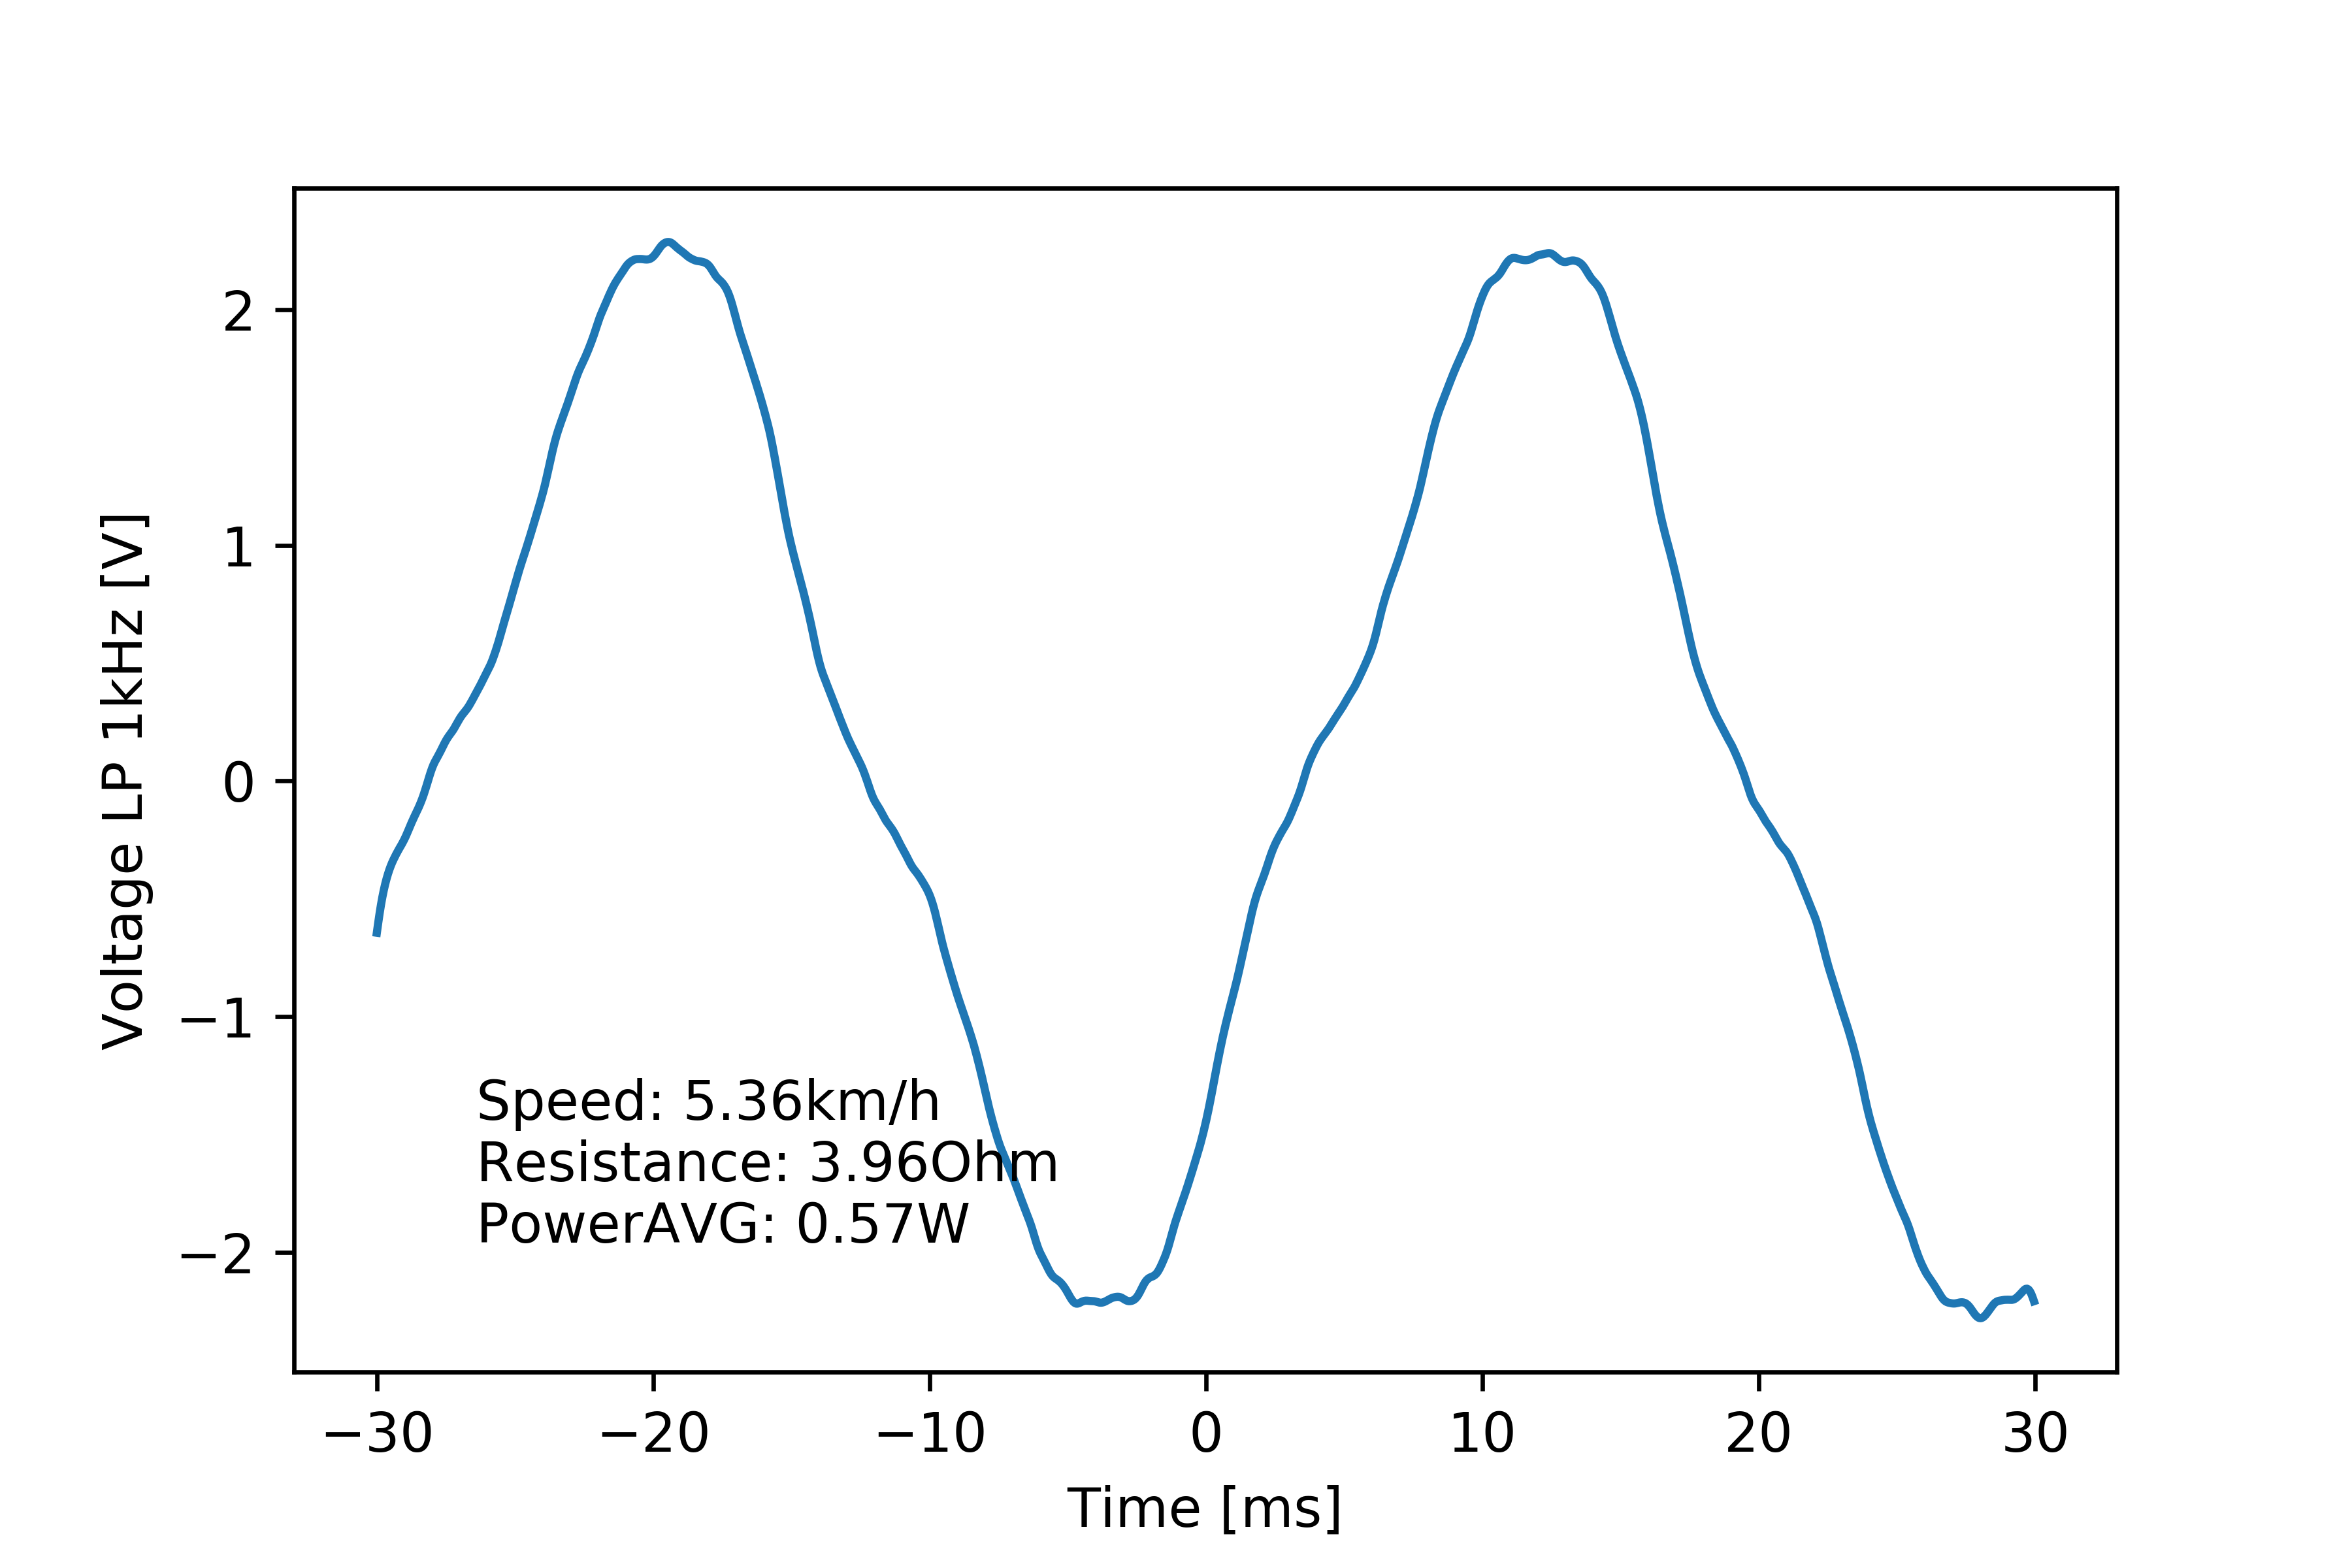

Data behind this chart, as committed beside it:
# [TIME], [VOLT], [VOLT filtered 1kHz]
#
-2.999999999999999889e-02, -6.440000000000000169e-01, -6.433868318533468855e-01
-2.994999999999999746e-02, -4.599999999999999645e-01, -6.010854174962433349e-01
-2.989999999999999949e-02, -5.520000000000000462e-01, -5.610644742034104349e-01
-2.984999999999999806e-02, -3.679999999999999938e-01, -5.245384459160216117e-01
-2.980000000000000010e-02, -5.520000000000000462e-01, -4.919765439415842434e-01
-2.974999999999999867e-02, -3.679999999999999938e-01, -4.632364891027903608e-01
-2.969999999999999724e-02, -5.520000000000000462e-01, -4.378350166974000479e-01
-2.964999999999999927e-02, -3.679999999999999938e-01, -4.152394986389965070e-01
-2.959999999999999784e-02, -4.599999999999999645e-01, -3.950683620000884910e-01
-2.954999999999999988e-02, -2.760000000000000231e-01, -3.770889387462438291e-01
-2.949999999999999845e-02, -4.599999999999999645e-01, -3.610744551444129424e-01
-2.945000000000000048e-02, -2.760000000000000231e-01, -3.467546541953490657e-01
-2.939999999999999905e-02, -2.760000000000000231e-01, -3.338047232114774165e-01
-2.934999999999999762e-02, -4.599999999999999645e-01, -3.217595853166448916e-01
-2.929999999999999966e-02, -3.679999999999999938e-01, -3.102044034435731956e-01
-2.924999999999999822e-02, -1.839999999999999969e-01, -2.991293017793499875e-01
-2.920000000000000026e-02, -1.839999999999999969e-01, -2.886985380384322064e-01
-2.914999999999999883e-02, -3.679999999999999938e-01, -2.786668199338705465e-01
-2.909999999999999740e-02, -3.679999999999999938e-01, -2.684276384804822335e-01
-2.904999999999999943e-02, -1.839999999999999969e-01, -2.575801268254129250e-01
-2.899999999999999800e-02, -1.839999999999999969e-01, -2.460341066803874710e-01
-2.895000000000000004e-02, -3.679999999999999938e-01, -2.336568274903375042e-01
-2.889999999999999861e-02, -2.760000000000000231e-01, -2.203319555561490395e-01
-2.885000000000000064e-02, -9.199999999999999845e-02, -2.063161357684558384e-01
-2.879999999999999921e-02, -2.760000000000000231e-01, -1.921403464457444310e-01
-2.874999999999999778e-02, -9.199999999999999845e-02, -1.782853938092214263e-01
-2.869999999999999982e-02, -9.199999999999999845e-02, -1.650328430428661397e-01
-2.864999999999999838e-02, -2.760000000000000231e-01, -1.523715815796684026e-01
-2.860000000000000042e-02, 0.000000000000000000e+00, -1.400733678520018344e-01
-2.854999999999999899e-02, -1.839999999999999969e-01, -1.278213808924606176e-01
-2.849999999999999756e-02, -1.839999999999999969e-01, -1.152198461640808885e-01
-2.844999999999999959e-02, 0.000000000000000000e+00, -1.019193098050981683e-01
-2.839999999999999816e-02, -1.839999999999999969e-01, -8.768733891127231117e-02
-2.835000000000000020e-02, 0.000000000000000000e+00, -7.231209212367631367e-02
-2.829999999999999877e-02, -1.839999999999999969e-01, -5.563087531665224239e-02
-2.824999999999999734e-02, 0.000000000000000000e+00, -3.768567032731252875e-02
-2.819999999999999937e-02, 0.000000000000000000e+00, -1.877505864481708239e-02
-2.814999999999999794e-02, -9.199999999999999845e-02, 6.560017770149701843e-04
-2.809999999999999998e-02, 0.000000000000000000e+00, 2.000170561138496853e-02
-2.804999999999999855e-02, 1.839999999999999969e-01, 3.841864342309908587e-02
-2.799999999999999711e-02, 0.000000000000000000e+00, 5.509824824108575103e-02
-2.794999999999999915e-02, 1.839999999999999969e-01, 6.960627051388518227e-02
-2.789999999999999772e-02, 1.839999999999999969e-01, 8.200641869865898936e-02
-2.784999999999999976e-02, 0.000000000000000000e+00, 9.294548747714101444e-02
-2.779999999999999832e-02, 0.000000000000000000e+00, 1.034096134160968072e-01
-2.774999999999999689e-02, 1.839999999999999969e-01, 1.141463761497568674e-01
-2.769999999999999893e-02, 0.000000000000000000e+00, 1.254400277938215180e-01
-2.764999999999999750e-02, 1.839999999999999969e-01, 1.372334590813795996e-01
-2.759999999999999953e-02, 9.199999999999999845e-02, 1.491884211923189263e-01
-2.754999999999999810e-02, 2.760000000000000231e-01, 1.607999912763036221e-01
-2.750000000000000014e-02, 9.199999999999999845e-02, 1.716259675018036723e-01
-2.744999999999999871e-02, 2.760000000000000231e-01, 1.814036875219124934e-01
-2.739999999999999727e-02, 2.760000000000000231e-01, 1.901159903567869180e-01
-2.734999999999999931e-02, 9.199999999999999845e-02, 1.981243491484437069e-01
-2.729999999999999788e-02, 2.760000000000000231e-01, 2.060793868194106815e-01
-2.724999999999999992e-02, 9.199999999999999845e-02, 2.146055875963519266e-01
-2.719999999999999848e-02, 1.839999999999999969e-01, 2.240445347412531596e-01
-2.715000000000000052e-02, 2.760000000000000231e-01, 2.343095407244041029e-01
-2.709999999999999909e-02, 1.839999999999999969e-01, 2.449646804408445455e-01
... 1,141 more rows
